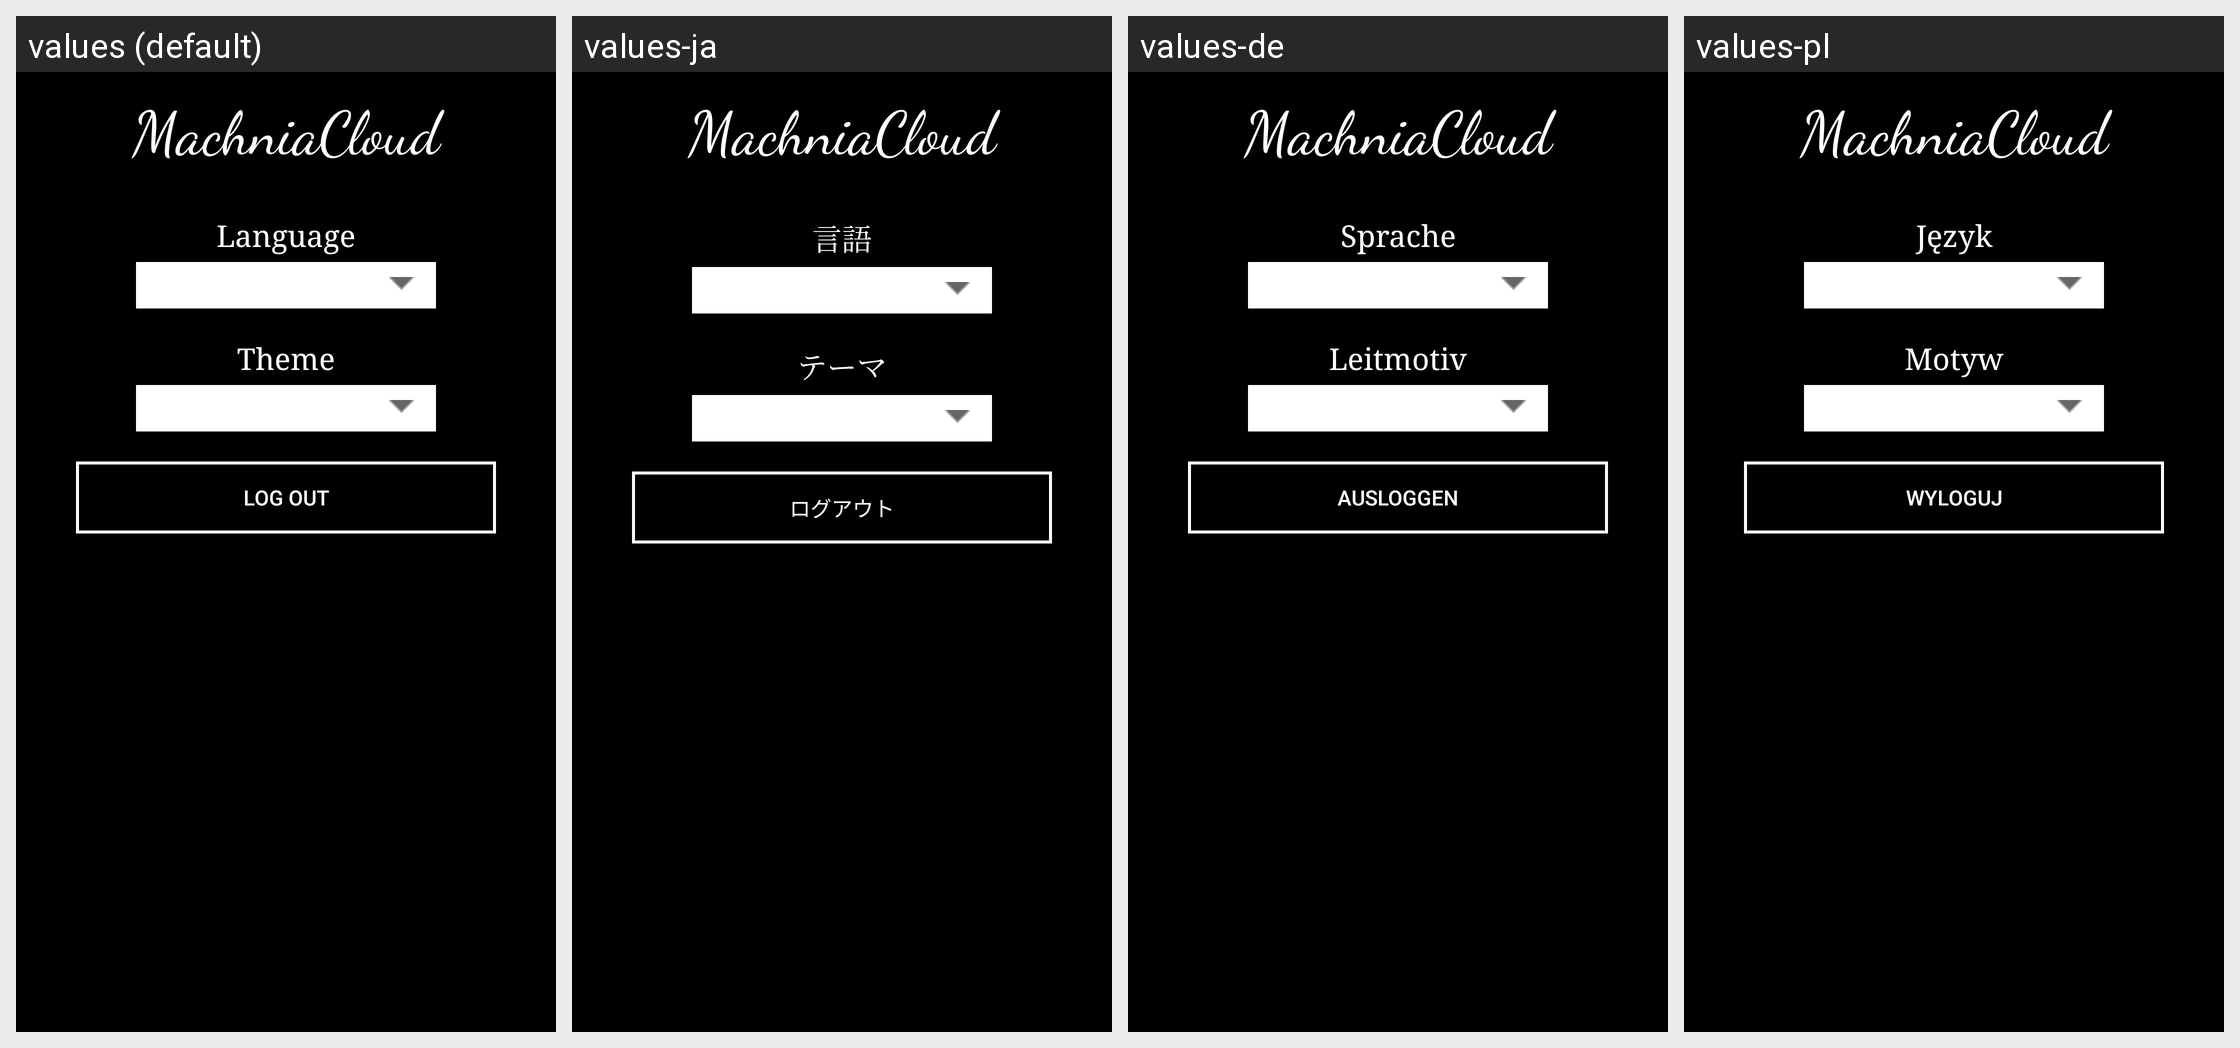

Here is an Android app screen in its default locale and in the app's own translations. Write out the translated-string differences for the strings that appear on this screen.
Android screen res/layout/activity_settings.xml rendered under 4 locales, left to right: values (default), values-ja, values-de, values-pl. Device: Nexus 5 (rendered at 1080×1920; each locale shown at half size, 540×960, under a caption strip naming it); theme NoActionBar.
Strings drawn on this screen, with the default value and each locale's value (text and hints the layout hard-codes, and strings that could not be matched under every locale, appear in the picture but are not listed):

app_name
  values: MachniaCloud
  values-ja: MachniaCloud  [not translated; the default value is used]
  values-de: MachniaCloud  [not translated; the default value is used]
  values-pl: MachniaCloud  [not translated; the default value is used]

settings_language
  values: Language
  values-ja: 言語
  values-de: Sprache
  values-pl: Język

settings_theme
  values: Theme
  values-ja: テーマ
  values-de: Leitmotiv
  values-pl: Motyw

settings_logout
  values: Log out
  values-ja: ログアウト
  values-de: Ausloggen
  values-pl: Wyloguj
